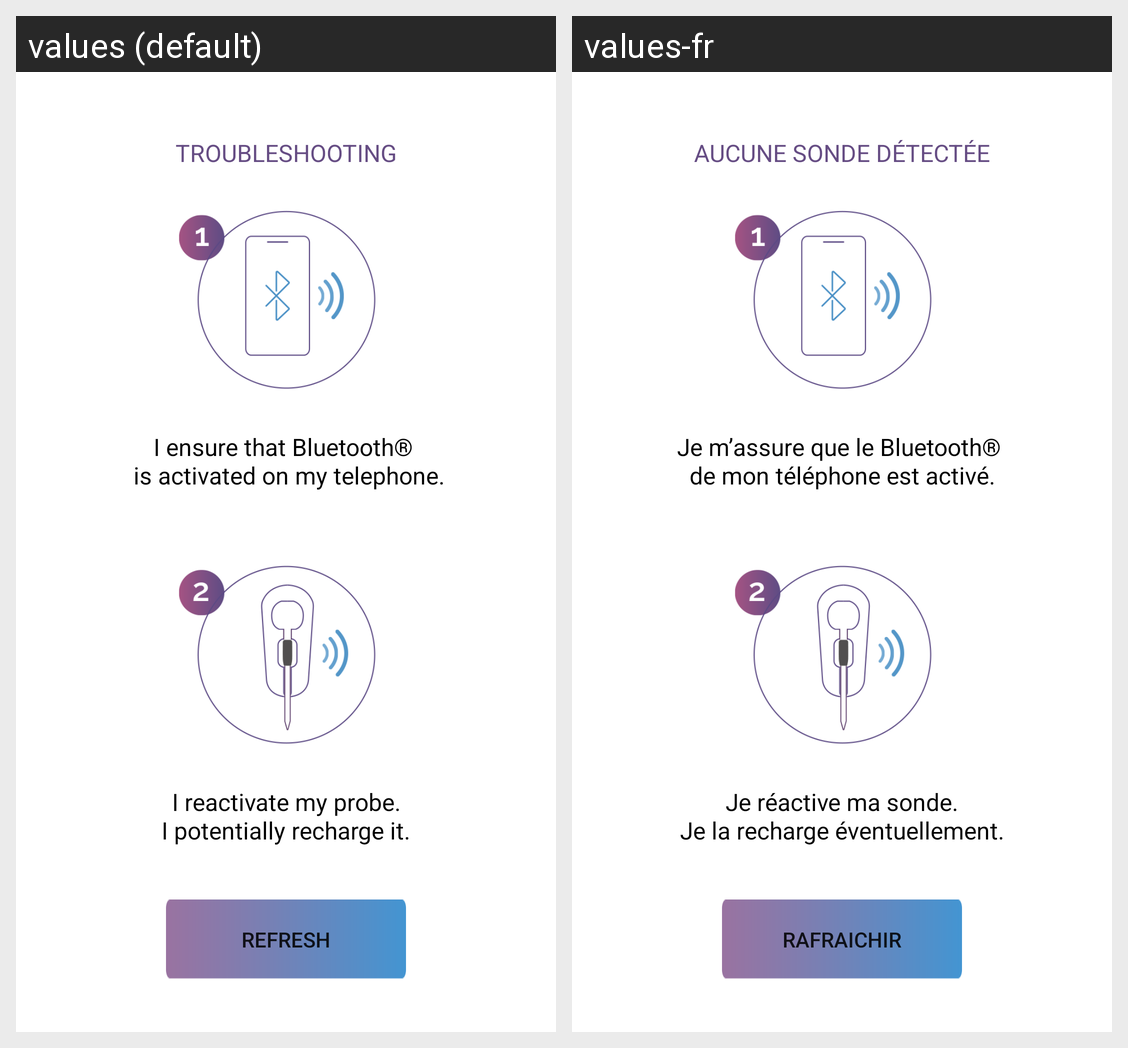

Strings drawn on this Android screen and how each of the app's shown locales translates them:
Android screen res/layout/activity_trouble_shooting.xml rendered under 2 locales, left to right: values (default), values-fr. Device: Nexus 5 (rendered at 1080×1920; each locale shown at half size, 540×960, under a caption strip naming it); theme LightTheme.
Strings drawn on this screen, with the default value and each locale's value (text and hints the layout hard-codes, and strings that could not be matched under every locale, appear in the picture but are not listed):

trouble_button
  values:   REFRESH  
  values-fr:  RAFRAICHIR 

trouble_middle
  values: I ensure that Bluetooth® 
       is activated on my telephone.
  values-fr: Je m’assure que le Bluetooth® 
      de mon téléphone est activé.

trouble_down
  values: I reactivate my probe.
      I potentially recharge it.
  values-fr: Je réactive ma sonde.
      Je la recharge éventuellement.

trouble_title
  values: TROUBLESHOOTING
  values-fr: AUCUNE SONDE DÉTECTÉE
